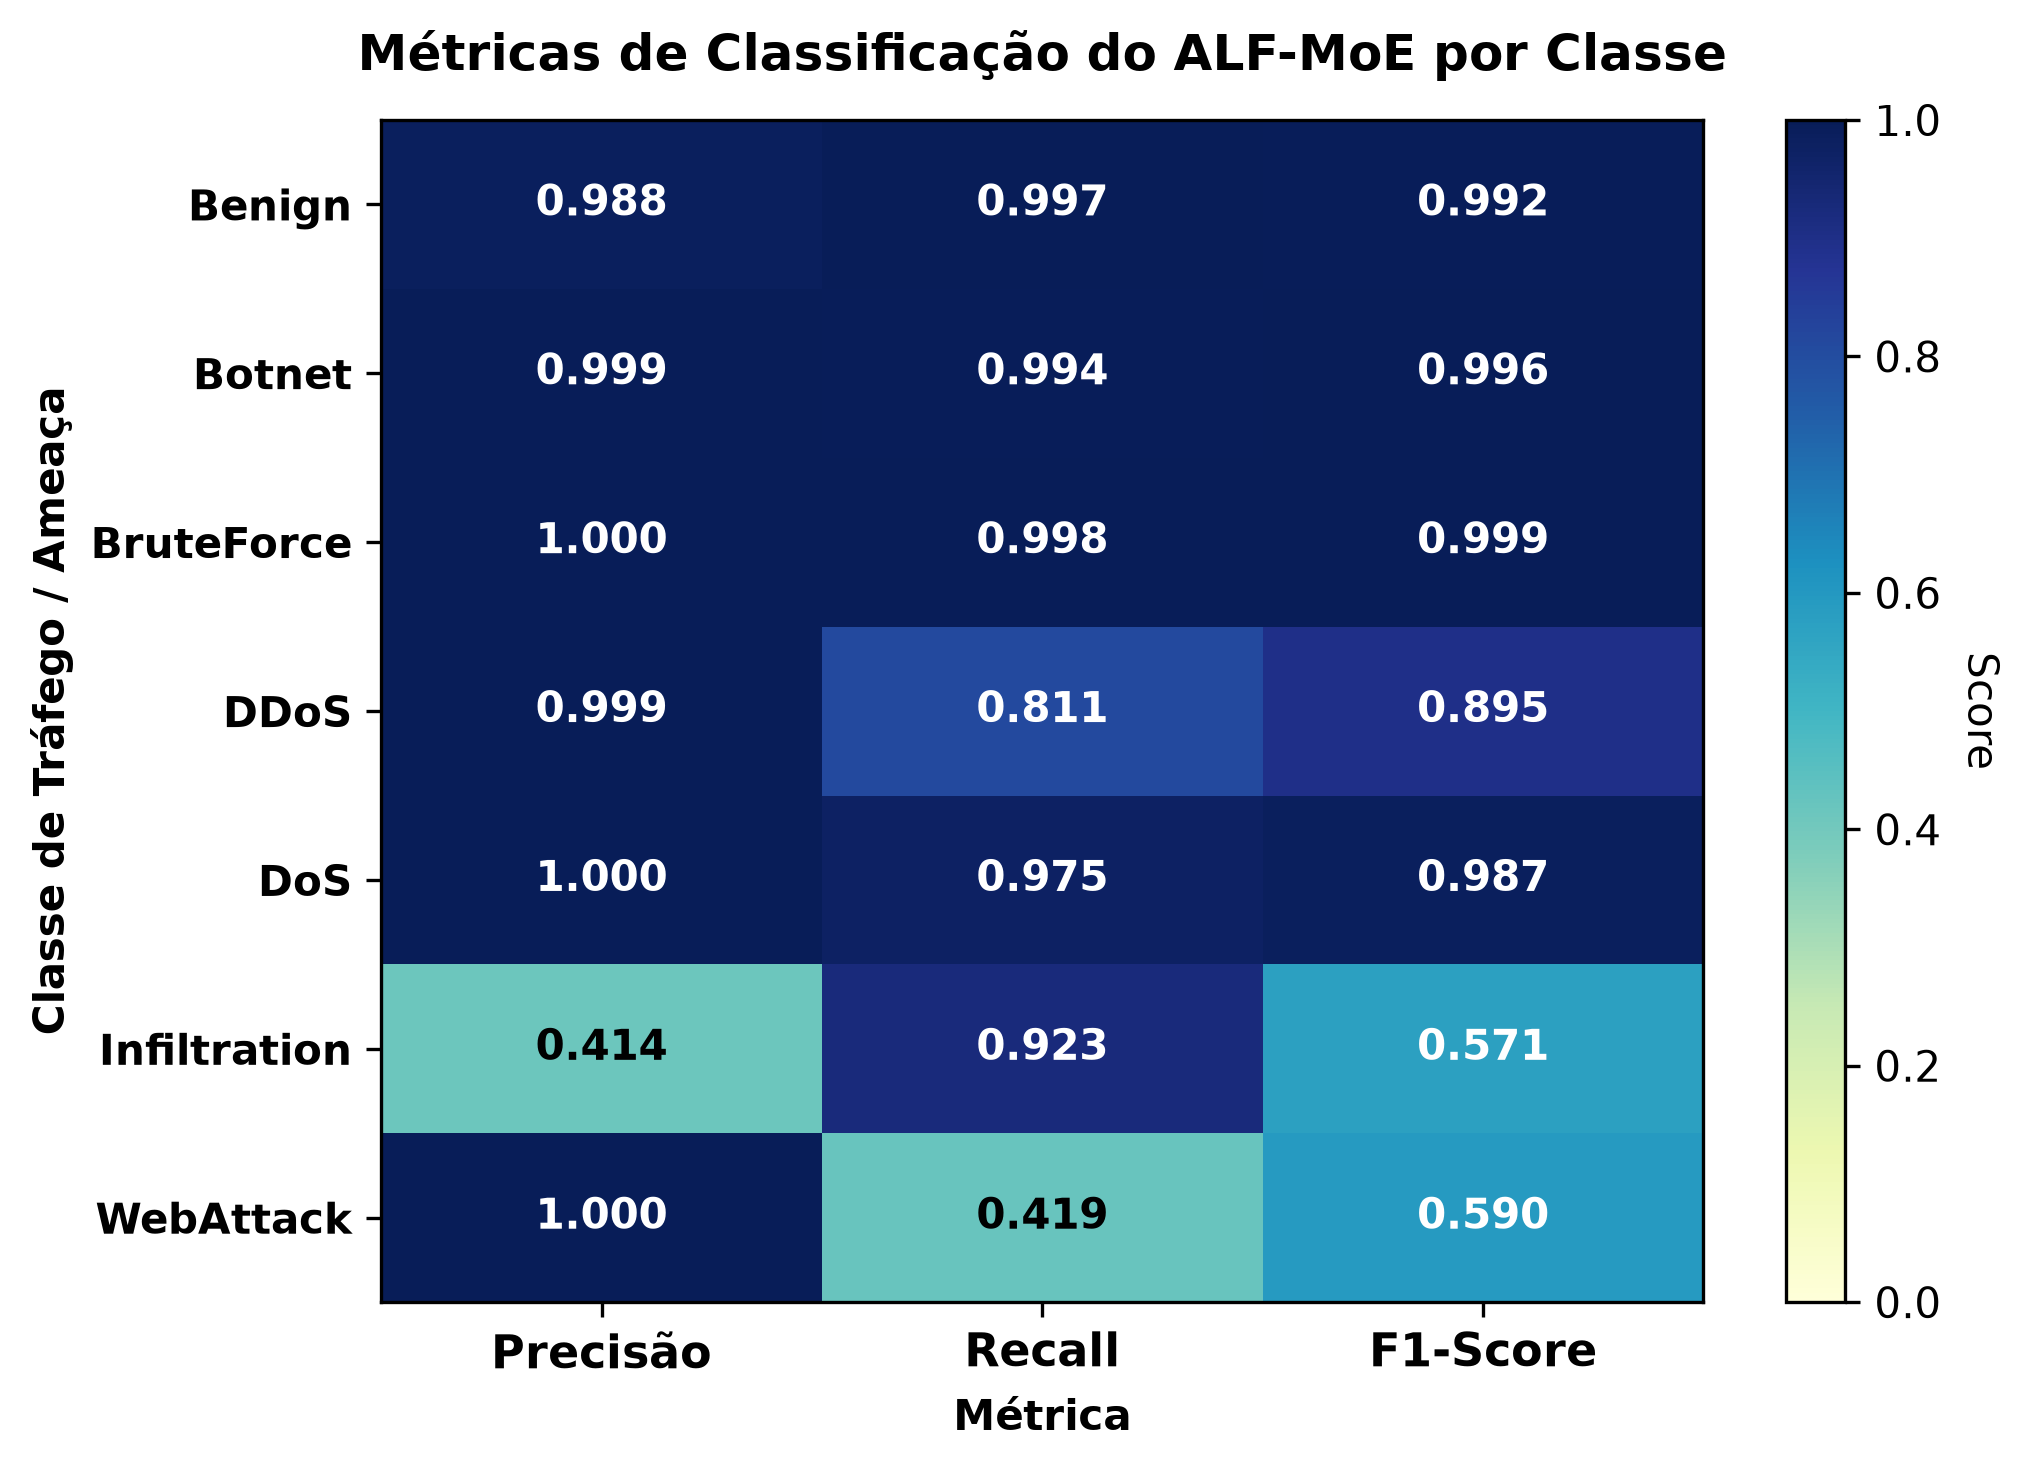

The data file committed next to this chart (first rows):
, Precisão, Recall, F1-Score
Benign, 0.9877, 0.997, 0.9923
Botnet, 0.9987, 0.9938, 0.9962
BruteForce, 0.9999, 0.998, 0.999
DDoS, 0.9992, 0.8111, 0.8954
DoS, 0.9998, 0.9746, 0.987
Infiltration, 0.4136, 0.9226, 0.5712
WebAttack, 1.0, 0.4186, 0.5902
